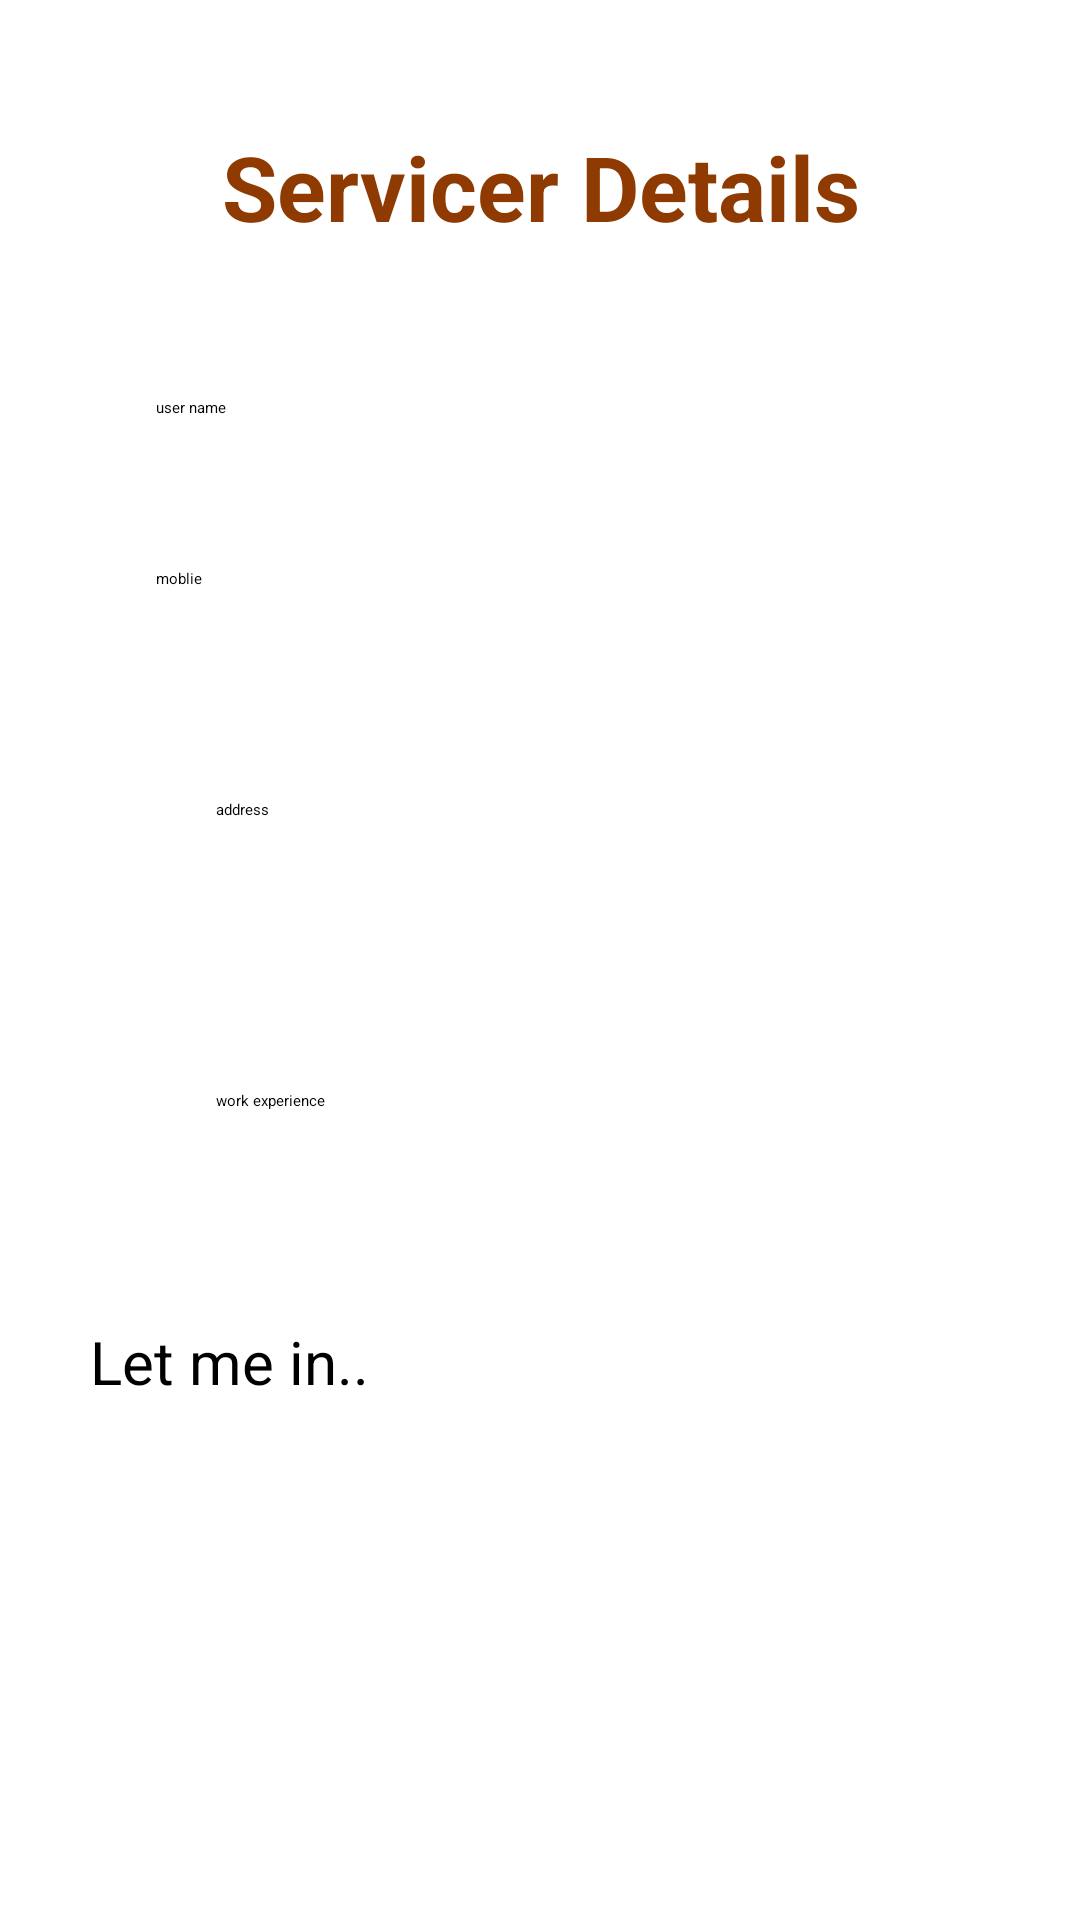

This screen was rendered from an Android layout file. Write that file and the resources it references.
<!-- AndroidManifest.xml: application theme Theme.NeatNest -->
<!-- res/layout/activity_servicer_details.xml -->
<?xml version="1.0" encoding="utf-8"?>
<androidx.constraintlayout.widget.ConstraintLayout xmlns:android="http://schemas.android.com/apk/res/android"
    xmlns:app="http://schemas.android.com/apk/res-auto"
    xmlns:tools="http://schemas.android.com/tools"
    android:layout_width="match_parent"
    android:background="@color/white"
    android:layout_height="match_parent"
    tools:context=".Servicer_details">
    <LinearLayout
        android:layout_width="match_parent"
        android:layout_height="match_parent"
        android:orientation="vertical">

    <TextView
        android:id="@+id/splashText"
        android:layout_width="match_parent"
        android:layout_height="wrap_content"
        android:layout_marginLeft="32dp"
        android:layout_marginRight="32dp"
        android:layout_marginTop="32dp"
android:gravity="center"
        android:textStyle="bold"
        android:textSize="30sp"
        android:padding="10dp"
        android:textColor="#8E3A00 "
        android:text="Servicer Details"

         />
        <EditText
            android:layout_width="match_parent"
            android:layout_height="wrap_content"
            android:padding="20dp"
            android:id="@+id/username_ser"
            android:layout_marginTop="20dp"
            android:layout_marginRight="32dp"
            android:layout_marginLeft="32dp"
            android:hint="user name"
            android:inputType="text"
            android:background="@drawable/edit_mobile_edittext"
            android:elevation="10dp"
            >
        </EditText>
        <EditText
            android:layout_width="match_parent"
            android:layout_height="wrap_content"
            android:padding="20dp"
            android:maxLength="11"
            android:layout_marginTop="10dp"
            android:id="@+id/mobilenumber_ser"
            android:layout_marginRight="32dp"
            android:layout_marginLeft="32dp"
            android:hint="moblie"
            android:inputType="phone"
            android:background="@drawable/edit_mobile_edittext"
            android:elevation="10dp"

            >
        </EditText>
        <EditText
            android:layout_width="match_parent"
            android:layout_height="wrap_content"
            android:padding="40dp"

            android:layout_marginTop="10dp"
            android:id="@+id/address_ser"
            android:layout_marginRight="32dp"
            android:layout_marginLeft="32dp"
            android:hint="address"


            android:background="@drawable/edit_mobile_edittext"
            android:elevation="10dp"

            >
        </EditText>
        <EditText
            android:layout_width="match_parent"
            android:layout_height="wrap_content"
            android:padding="40dp"
            android:layout_marginTop="10dp"
            android:id="@+id/expirence_ser"
            android:layout_marginRight="32dp"
            android:layout_marginLeft="32dp"
            android:hint="work experience"
            android:background="@drawable/edit_mobile_edittext"
            android:elevation="10dp"

            >
        </EditText>
        <Button
            android:id="@+id/servicer"
            android:layout_width="match_parent"
            android:layout_height="wrap_content"
            android:layout_margin="30dp"
            android:textSize="20sp"

            android:background="@drawable/button_round"
            android:backgroundTint="@color/circle"
            android:text="Let me in.."
            />

    </LinearLayout>
</androidx.constraintlayout.widget.ConstraintLayout>
<!-- resources referenced by this layout -->
<resources>
  <color name="circle">#02CCFE</color>
  <color name="white">#FFFFFFFF</color>
  <style name="Theme.NeatNest" parent="Base.Theme.NeatNest">
          
          <item name="android:navigationBarColor">@android:color/transparent</item>
          <item name="android:statusBarColor">@android:color/transparent</item>
          <item name="android:windowLightStatusBar">?attr/isLightTheme</item>
      </style>
</resources>
